Run: headless pygame with SDL's dummy video driver; simulated clock (each Clock.tick advances the game by its frame time, no real sleeping); random seed 0; keys injected as events and as key.get_pressed() state; mouse plan: one left click at the window centre at the start of phase 2, then a move to the lower-right quarter at the start of phase 3.
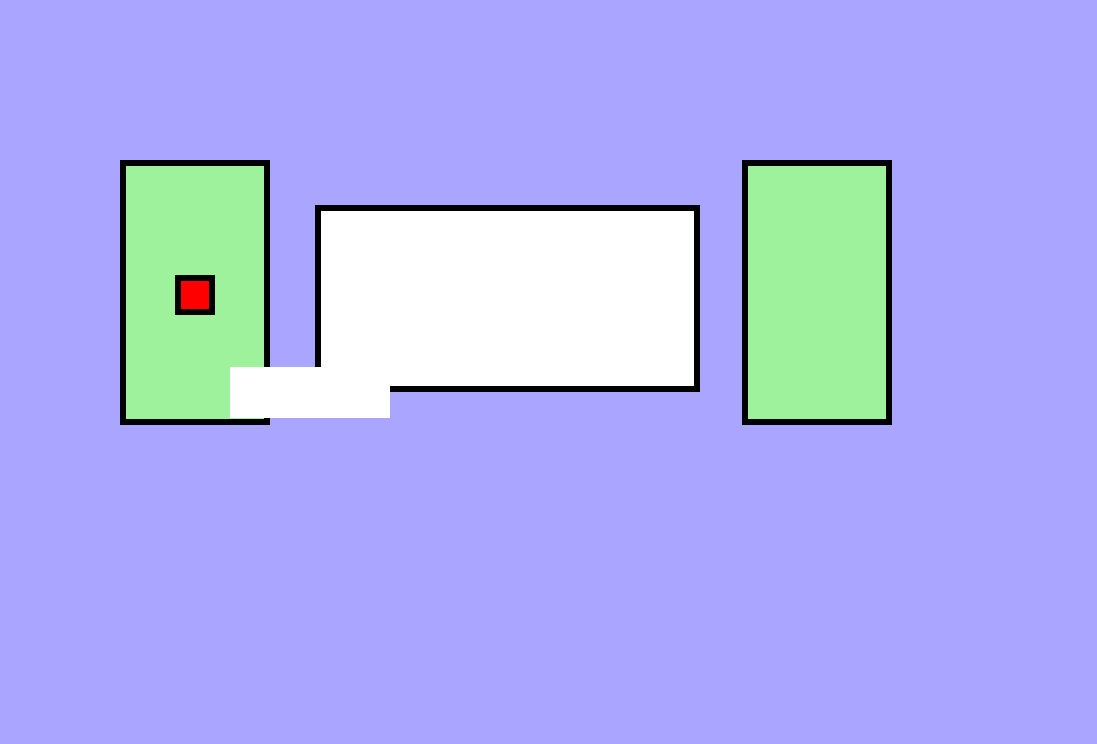
Frame 1 of 4 · flips 1–60 · no input
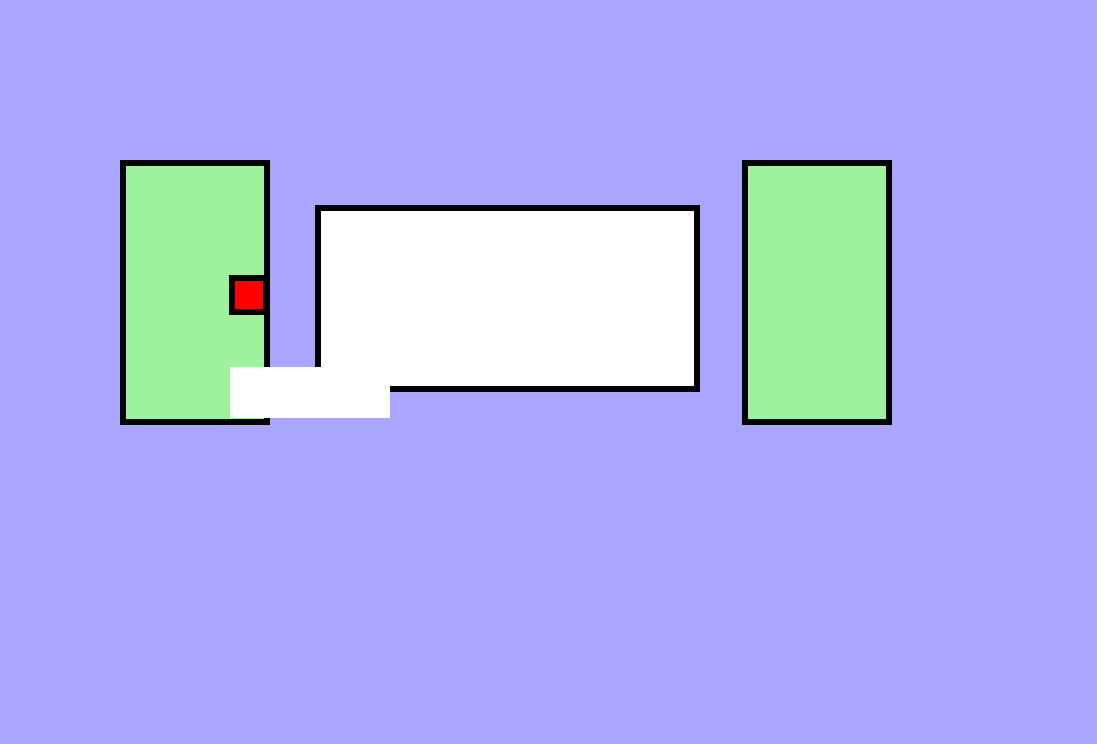
Frame 2 of 4 · flips 61–180 · clicked the window centre · tapped SPACE, RETURN · held RIGHT (→), D
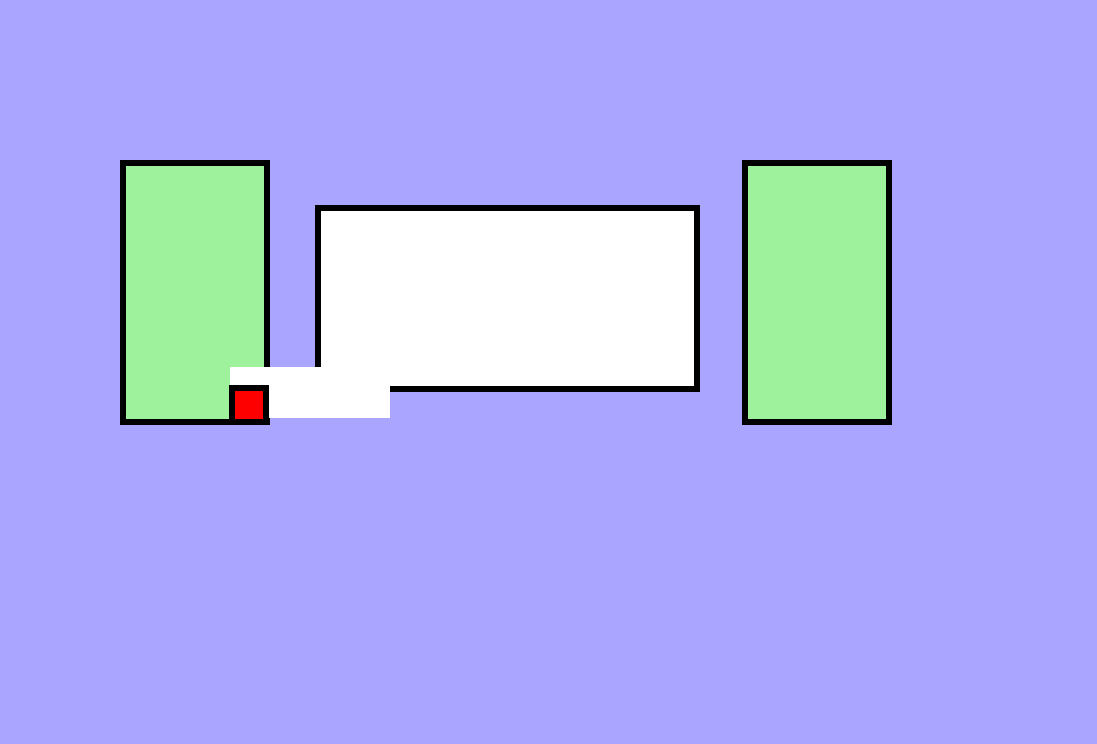
Frame 3 of 4 · flips 181–300 · moved the mouse to the lower-right quarter · held DOWN (↓), S
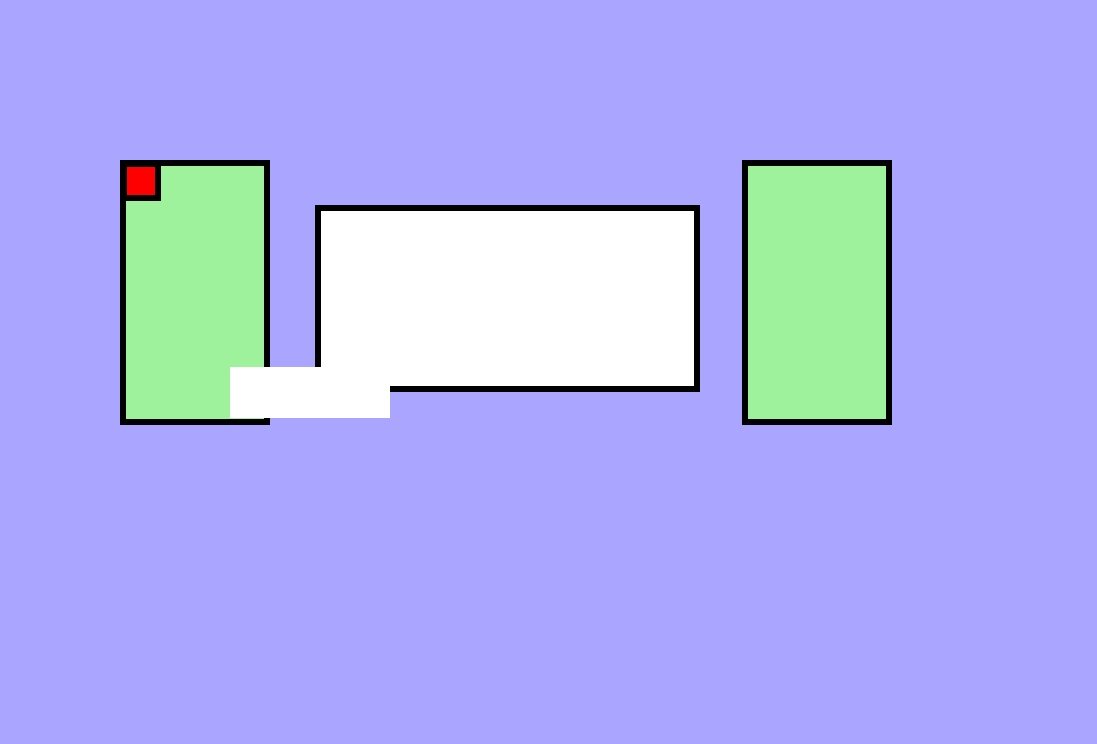
Frame 4 of 4 · flips 301–420 · held LEFT (←), A, UP (↑), W

The pygame program that drew these frames:

import pygame

# display
SCREEN_LEN = 1097
SCREEN_WID = 744
FPS = 120
PLAYER_SPEED = 2

# colors
BACKGROUND = '#aaa5ff'
RED = '#ff0000'
BLACK = '#000000'
GREEN = '#9ef29b'
WHITE = '#FFFFFF'


class Rectangle:
    def __init__(self, x: int, y: int, width: int, height: int, color: str, border_color=BLACK, border_width=6):
        self.rect = pygame.Rect(x, y, width, height)
        self.color = color
        self.border_color = border_color
        self.border_width = border_width
        
    
    def draw(self, screen):
        pygame.draw.rect(screen, self.color, self.rect)
        pygame.draw.rect(screen, self.border_color, self.rect, self.border_width)

    
def can_move(future_rect, zones):
    return any(zone.rect.contains(future_rect) for zone in zones)

def move_player(player, dx, dy, zones):
    if dx != 0:
        future_pos = player.rect.copy()
        future_pos.x += dx
        if can_move(future_pos, zones):
            player.rect.x += dx

    if dy != 0:
        future_pos = player.rect.copy()
        future_pos.y += dy
        if can_move(future_pos, zones):
            player.rect.y += dy


def main():
    pygame.init()
    screen = pygame.display.set_mode((SCREEN_LEN, SCREEN_WID))
    clock = pygame.time.Clock()
    running = True
    player = Rectangle(175, 275, 40, 40, RED)
    zones = [
        Rectangle(120, 160, 150, 265, GREEN), # left green
        Rectangle(742, 160, 150, 265, GREEN), # right green
        Rectangle(315, 205, 385, 187, WHITE), # middle screen
        Rectangle(230, 367, 160, 51, WHITE, WHITE, 6)
    ]
    
    while running:
        coords = []
        for event in pygame.event.get():
            if event.type == pygame.QUIT:
                running = False
            if event.type == pygame.MOUSEBUTTONDOWN:
                x, y = pygame.mouse.get_pos()
                coords.append((x, y))
                print(coords)

        

        dx = dy = 0
        keys = pygame.key.get_pressed()
        if keys[pygame.K_w]:
            dy -= PLAYER_SPEED
        if keys[pygame.K_s]:
            dy += PLAYER_SPEED
        if keys[pygame.K_a]:
            dx -= PLAYER_SPEED
        if keys[pygame.K_d]:
            dx += PLAYER_SPEED

        move_player(player, dx, dy, zones)


        screen.fill(BACKGROUND)
        for zone in zones:
            zone.draw(screen)
        player.draw(screen)
        

        pygame.display.flip()
        clock.tick(FPS)

    pygame.quit()
    
if __name__ == '__main__':
    main()
